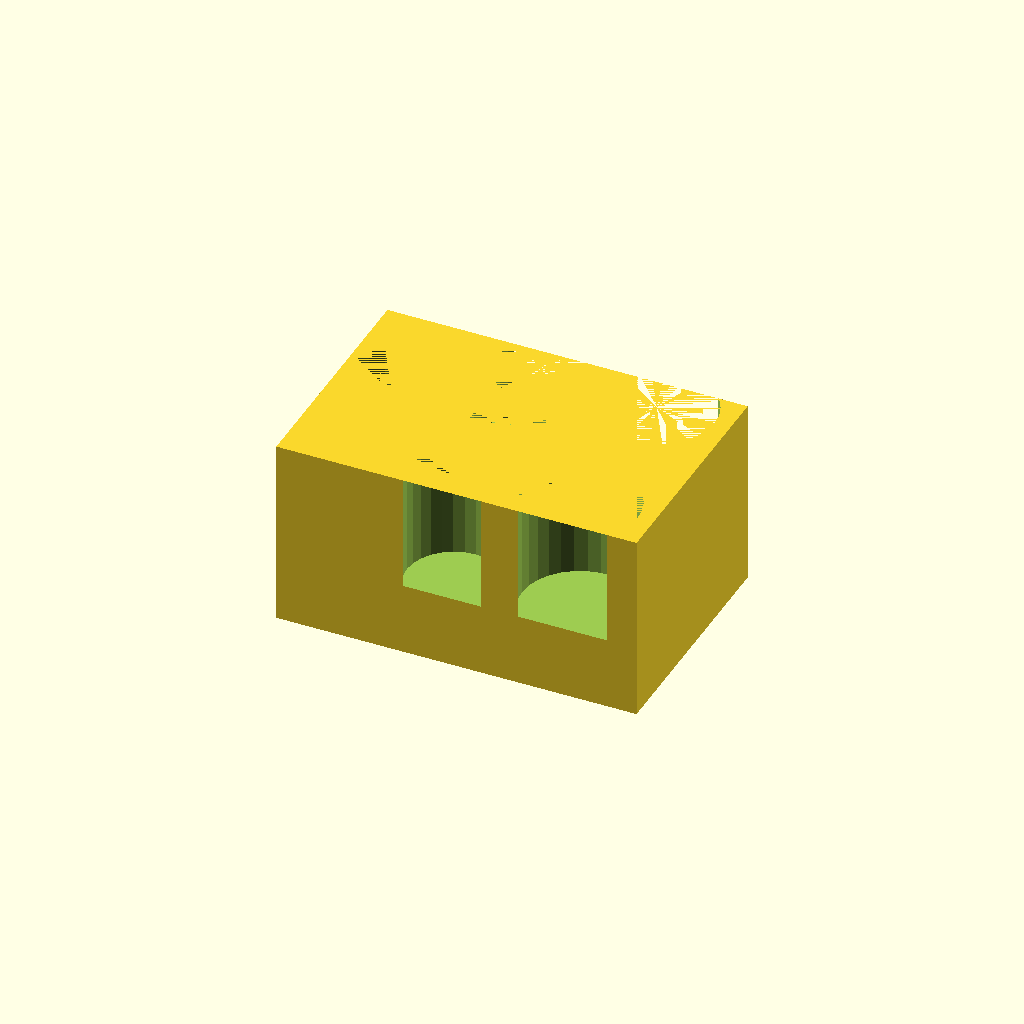
Cell 1: rendered with the file's own defaults.
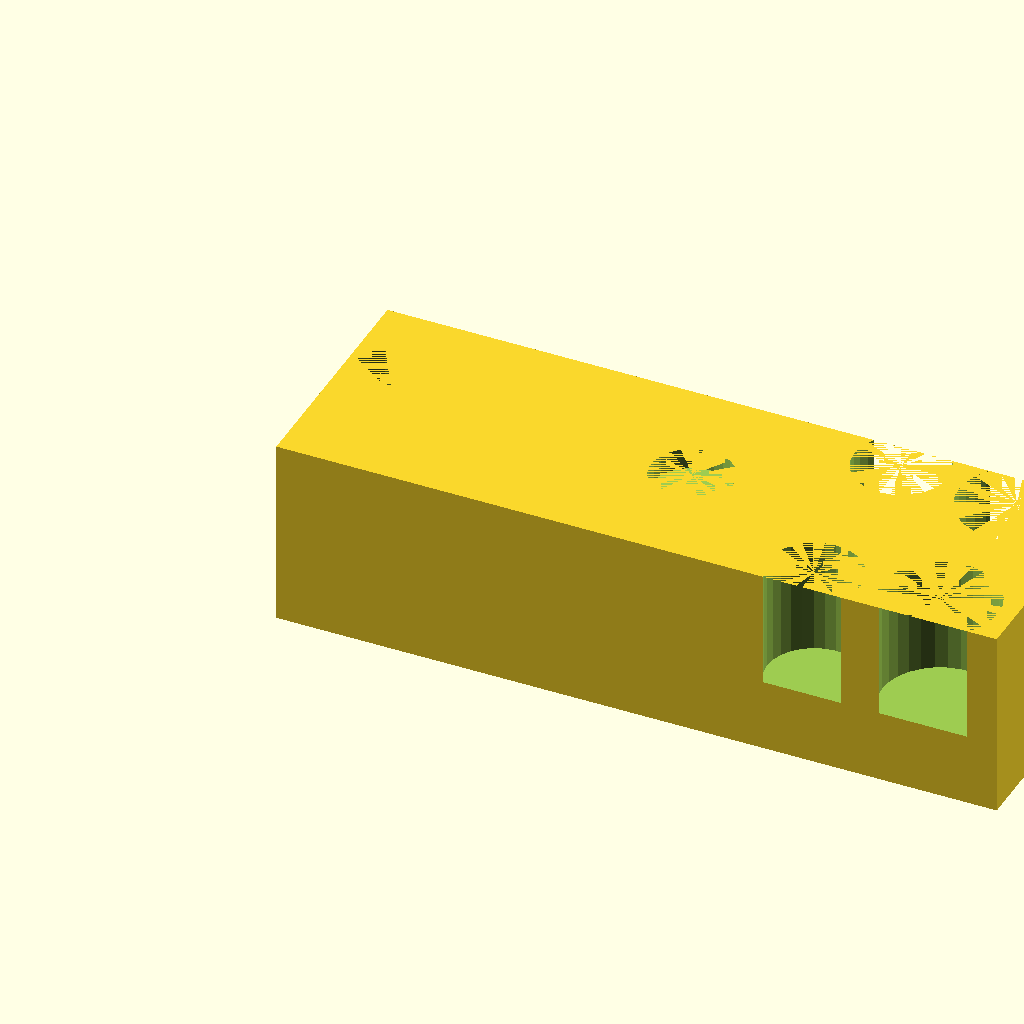
Cell 2: length = 136 (everything else at default).
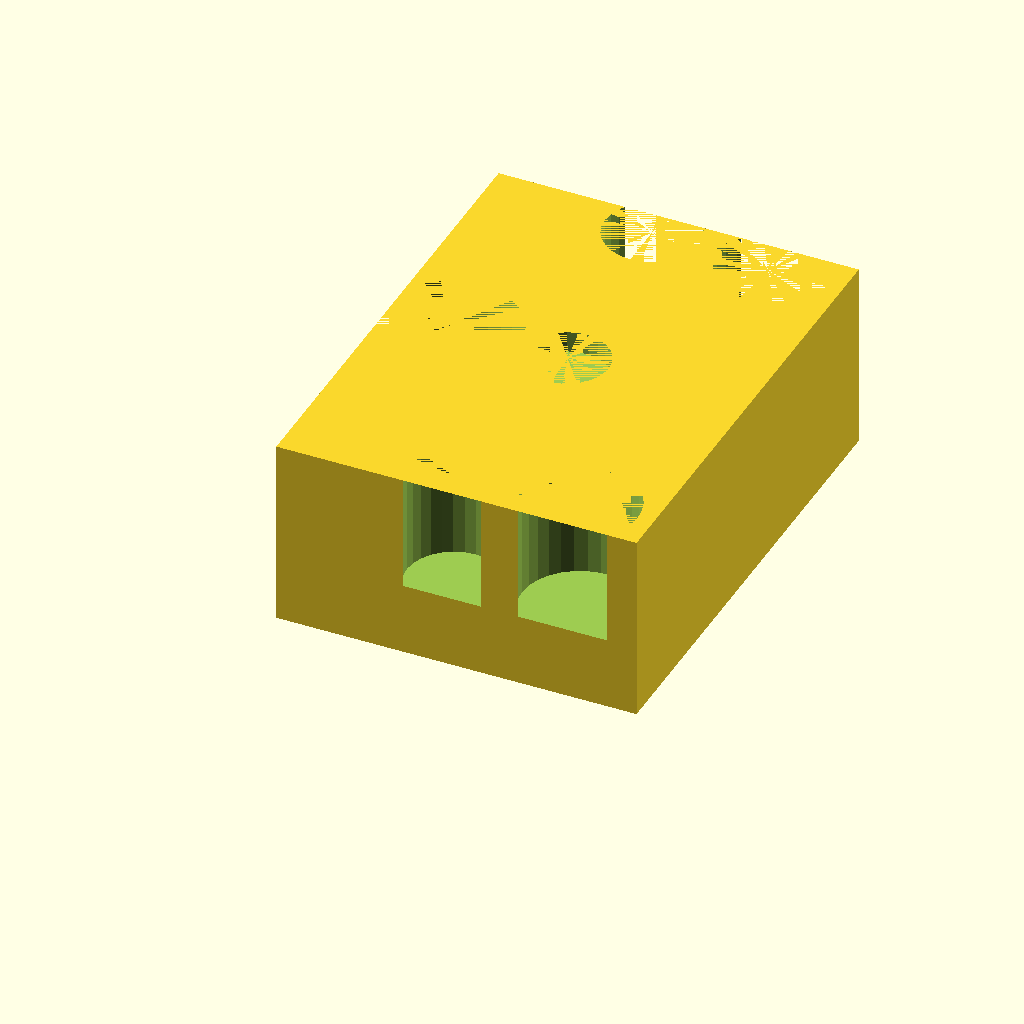
Cell 3: width = 90 (everything else at default).
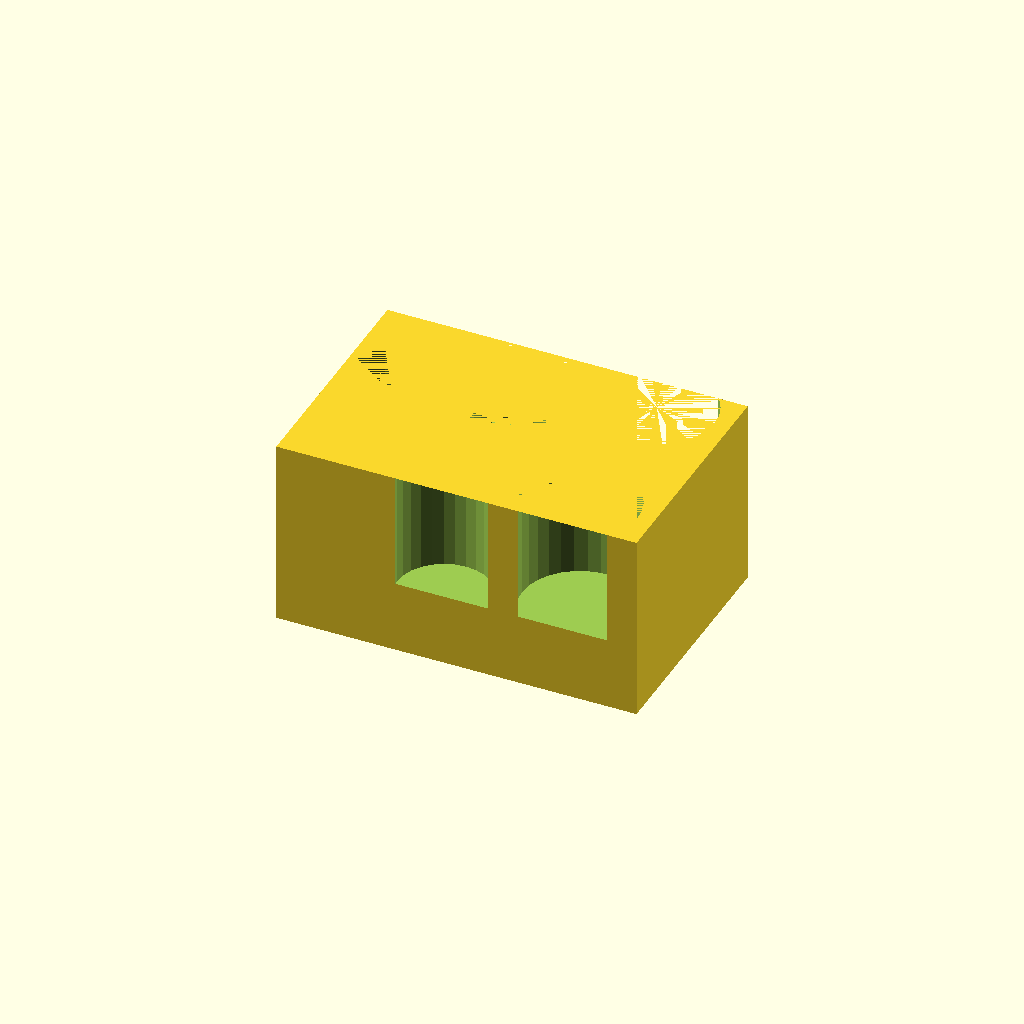
Cell 4: smallCircleOffset = 8 (everything else at default).
One fixed orthographic camera (rotation 55°, 0°, 25°; colour scheme Cornfield) for every cell.
OpenSCAD source file ColonistsCoins.scad:
length = 68;
width = 45;


//Based on magnet size:
magnetBaseInnerDiameter = 15.4;
magnetHeight = 4.0;

//coins
//			Ones diameter 17.25
//			Fives diameter 21.35
//			Twenty fives diameter 26.28
//			20 1's
//			20 5's
//			15 25's

smallCircleDiameter = 17.25 + .5;
smallCircleOffset = 4;
smallCircleHeight = (10 * 2.15) + .5;

mediumCircleDiameter = 21.35 + .5;
mediumCircleOffset = 4;
mediumCircleHeight = (10 * 2.15) + .5;

largeCircleDiameter = 26.28 + .5;
largeCircleOffset = 5;
largeCircleHeight = (15 * 2.15) + .5;
floorThickness = 3;
height = largeCircleHeight + floorThickness;

spaceBetweenCircles = 3;

difference(){
    cube([length, width, height]);

    translate([length - (mediumCircleDiameter + spaceBetweenCircles * 2 + smallCircleDiameter/2), smallCircleDiameter/2 - smallCircleOffset, height - smallCircleHeight])
        cylinder(smallCircleHeight, d=smallCircleDiameter);


    
    
    
    translate([length - (mediumCircleDiameter/2 + spaceBetweenCircles), mediumCircleDiameter/2 - mediumCircleOffset, height - mediumCircleHeight])
        cylinder(mediumCircleHeight, d=mediumCircleDiameter);
    
    
    
    
    translate([length - (mediumCircleDiameter + spaceBetweenCircles * 2 + smallCircleDiameter/2), width - (smallCircleDiameter/2 - smallCircleOffset), height - smallCircleHeight])
        cylinder(smallCircleHeight, d=smallCircleDiameter);


    
    translate([length - (mediumCircleDiameter/2 + spaceBetweenCircles), width - (mediumCircleDiameter/2 - mediumCircleOffset), height - mediumCircleHeight])
        cylinder(mediumCircleHeight, d=mediumCircleDiameter);
    
    


    translate([largeCircleDiameter/2 + spaceBetweenCircles - largeCircleOffset, width/2, height - largeCircleHeight])
        cylinder(largeCircleHeight, d=largeCircleDiameter);


        
    translate([length/2, width/2, height - magnetHeight])
        cylinder(magnetHeight, d=magnetBaseInnerDiameter);
        

}
Customizer parameters (derived from the source; name, type, default, range or options):
length: number, default 68
width: number, default 45
magnetBaseInnerDiameter: number, default 15.4
magnetHeight: number, default 4
smallCircleOffset: number, default 4
mediumCircleOffset: number, default 4
largeCircleOffset: number, default 5
floorThickness: number, default 3
spaceBetweenCircles: number, default 3
